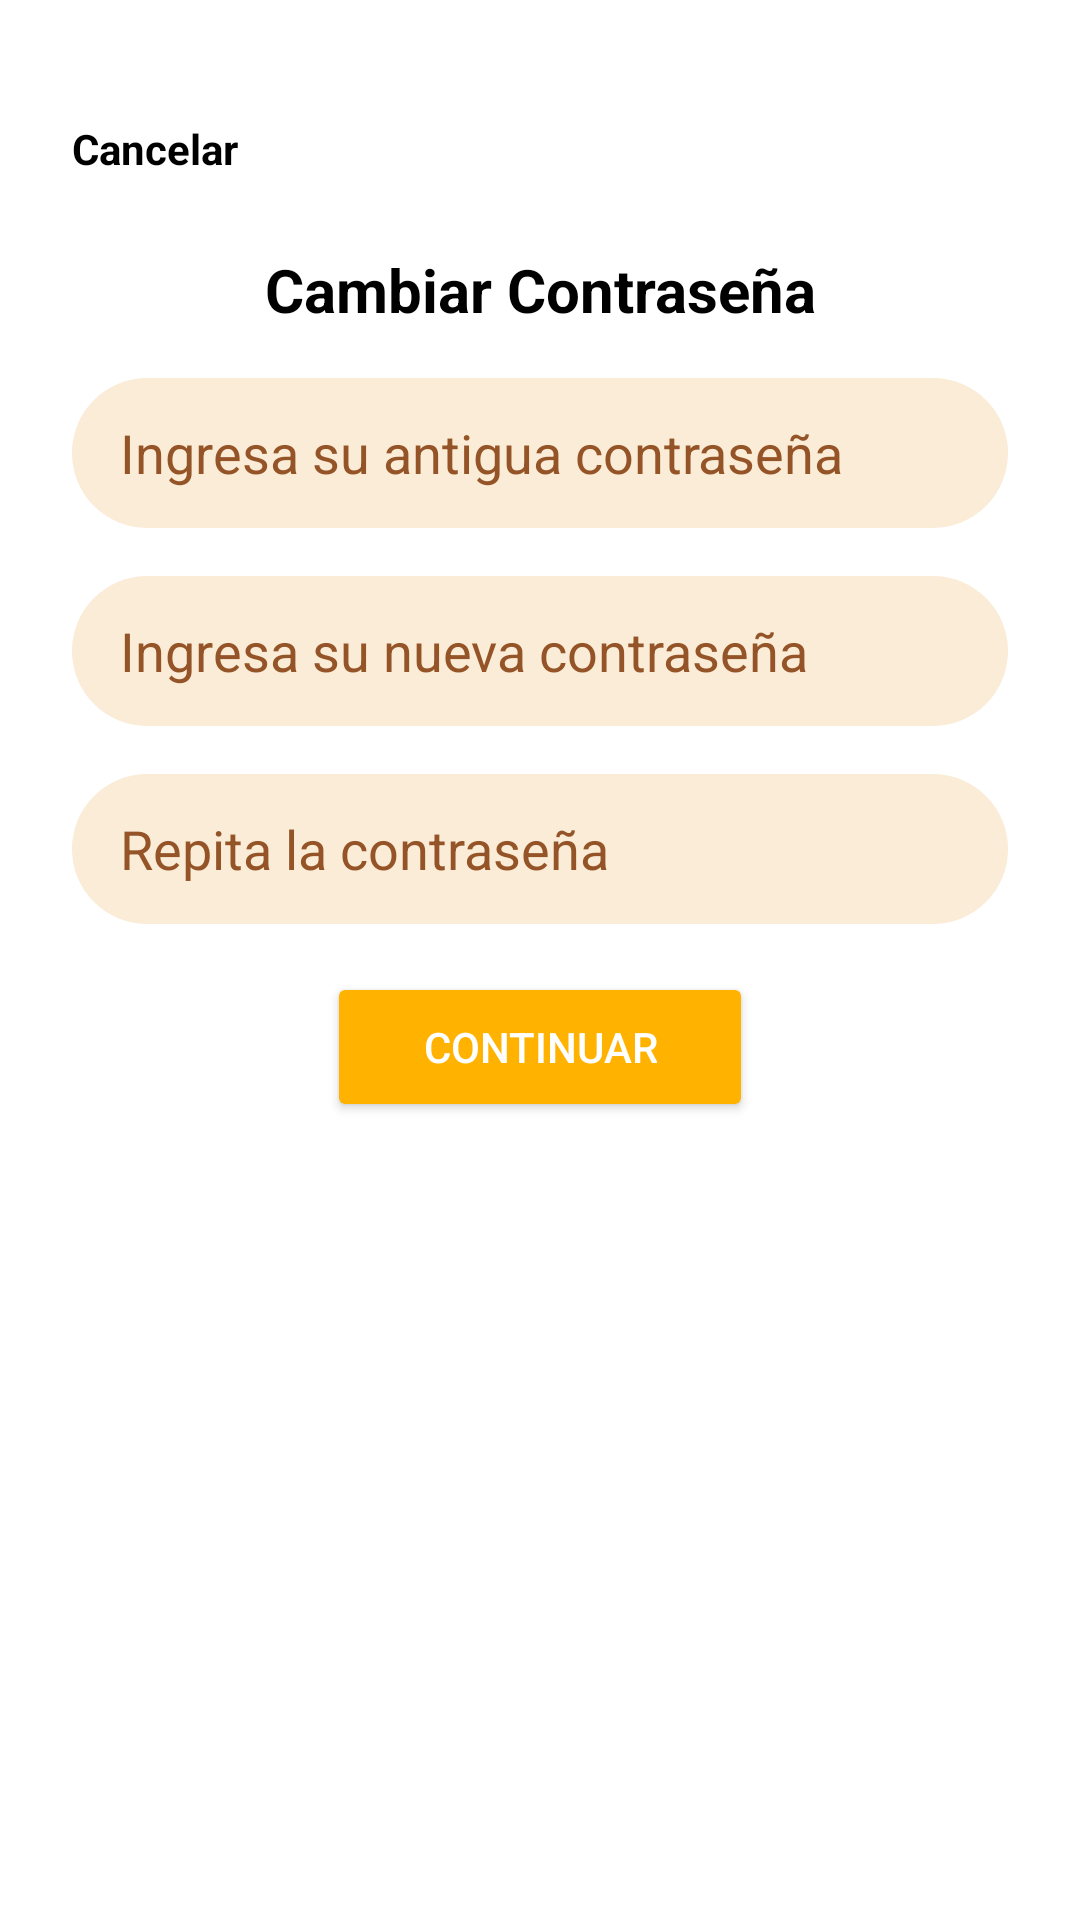

The Android layout XML behind this screen, and the referenced resources:
<!-- AndroidManifest.xml: application theme Theme.Bite -->
<!-- res/layout/activity_change_password.xml -->
<?xml version="1.0" encoding="utf-8"?>
<androidx.constraintlayout.widget.ConstraintLayout xmlns:android="http://schemas.android.com/apk/res/android"
    android:layout_width="match_parent"
    android:layout_height="match_parent"
    xmlns:app="http://schemas.android.com/apk/res-auto"
    android:padding="24dp"
    android:orientation="vertical">

    
    <TextView
        android:id="@+id/cancelText"
        android:layout_width="wrap_content"
        android:layout_height="wrap_content"
        android:text="Cancelar"
        android:textColor="#000000"
        android:textStyle="bold"
        android:textSize="14sp"
        app:layout_constraintTop_toTopOf="parent"
        app:layout_constraintStart_toStartOf="parent"
        android:layout_marginTop="16dp"
        android:clickable="true"
        />

    
    <TextView
        android:id="@+id/titleText"
        android:layout_width="0dp"
        android:layout_height="wrap_content"
        android:text="Cambiar Contraseña"
        android:textColor="#000000"
        android:textSize="20sp"
        android:textStyle="bold"
        android:textAlignment="center"
        app:layout_constraintTop_toBottomOf="@+id/cancelText"
        app:layout_constraintStart_toStartOf="parent"
        app:layout_constraintEnd_toEndOf="parent"
        android:layout_marginTop="24dp"
        />
    <EditText
        android:id="@+id/passwordEditText0"
        android:layout_width="match_parent"
        android:layout_height="50dp"
        android:layout_marginTop="16dp"
        android:background="@drawable/text_background"
        android:hint="Ingresa su antigua contraseña"
        app:layout_constraintTop_toBottomOf="@+id/titleText"
        android:inputType="textPassword"
        android:paddingHorizontal="16dp"
        android:textColor="@color/brown"
        android:textColorHint="@color/brown"
        android:backgroundTint="@color/beige"/>
    <EditText
        android:id="@+id/passwordEditText"
        android:layout_width="match_parent"
        android:layout_height="50dp"
        android:layout_marginTop="16dp"
        android:background="@drawable/text_background"
        android:hint="Ingresa su nueva contraseña"
        app:layout_constraintTop_toBottomOf="@+id/passwordEditText0"
        android:inputType="textPassword"
        android:paddingHorizontal="16dp"
        android:textColor="@color/brown"
        android:textColorHint="@color/brown"
        android:backgroundTint="@color/beige"/>
    <EditText
        android:id="@+id/passwordEditText2"
        android:layout_width="match_parent"
        android:layout_height="50dp"
        android:layout_marginTop="16dp"
        android:background="@drawable/text_background"
        android:hint="Repita la contraseña"
        app:layout_constraintTop_toBottomOf="@+id/passwordEditText"
        android:inputType="textPassword"
        android:paddingHorizontal="16dp"
        android:textColor="@color/brown"
        android:textColorHint="@color/brown"
        android:backgroundTint="@color/beige"/>

    <Button
        android:id="@+id/continueButton"
        android:layout_width="wrap_content"
        android:layout_height="50dp"
        app:cornerRadius="25dp"
        android:text="@string/continuar"
        android:textColor="@color/white"
        android:backgroundTint="@color/amarillo"
        android:enabled="true"
        android:clickable="true"
        android:elevation="4dp"
        android:layout_marginTop="16dp"
        app:layout_constraintStart_toStartOf="parent"
        app:layout_constraintEnd_toEndOf="parent"
        app:layout_constraintTop_toBottomOf="@+id/passwordEditText2"
        android:paddingHorizontal="32dp" />


</androidx.constraintlayout.widget.ConstraintLayout>
<!-- resources referenced by this layout -->
<resources>
  <color name="amarillo">#FFB300</color>
  <color name="beige">#FAECD7</color>
  <color name="brown">#945427</color>
  <color name="white">#FFFFFFFF</color>
  <!-- drawable text_background (drawable) -->
  <?xml version="1.0" encoding="utf-8"?>
  <shape xmlns:android="http://schemas.android.com/apk/res/android">
      <solid android:color="#945427"/> 
      <corners android:radius="25dp"/> 
  
  
  </shape>
  <string name="continuar">Continuar</string>
  <style name="Theme.Bite" parent="Theme.MaterialComponents.DayNight.DarkActionBar">
          
          <item name="colorPrimary">@color/mi_fondo</item>
          <item name="colorPrimaryVariant">@color/purple_700</item>
          <item name="colorOnPrimary">@color/mi_fondo</item>
          
          <item name="colorSecondary">@color/teal_200</item>
          <item name="colorSecondaryVariant">@color/teal_700</item>
          <item name="colorOnSecondary">@color/black</item>
          
          <item name="android:statusBarColor">?attr/colorPrimaryVariant</item>
          
          <item name="android:windowSplashScreenBackground">#FAECD7</item>
      </style>
  <color name="mi_fondo">#E47027</color>
  <color name="purple_700">#E47027</color>
  <color name="teal_200">#E47027</color>
  <color name="teal_700">#E47027</color>
  <color name="black">#FF000000</color>
</resources>
